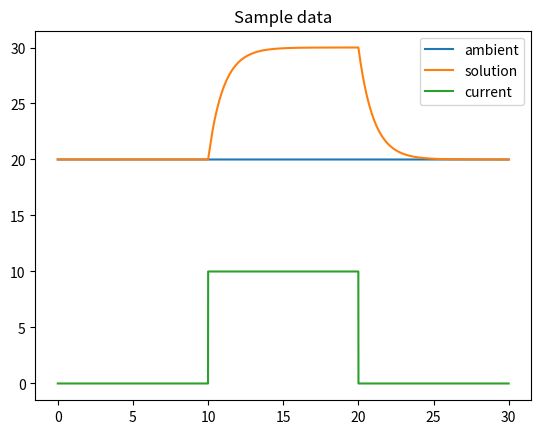

Generate this figure with matplotlib:
import numpy as np
import matplotlib.pyplot as plt
from scipy import integrate

@np.vectorize
def ambient(t):
    return 20

@np.vectorize
def current(t):
    if t < 10:
        return 0
    if t < 20:
        return 10
    return 0

def heat_prob(t, y, c1, x2):
    return c1 * (ambient(t) - y) + c2 * current(t)

if __name__ == "__main__":
    c1 = 1
    c2 = 1
    sol = integrate.solve_ivp(heat_prob, [0,30], [20], method="Radau", vectorized=True, dense_output=True, args=(c1, c2))
    if not sol.success:
        print(sol.message)
    
    t = np.linspace(0, 30, 10000)
    plt.plot(t, ambient(t), label="ambient")
    plt.plot(t, sol.sol(t).T, label="solution")
    plt.plot(t, current(t), label="current")
    plt.title("Sample data")
    plt.legend()
    plt.savefig("simple.pdf")
    plt.show()

